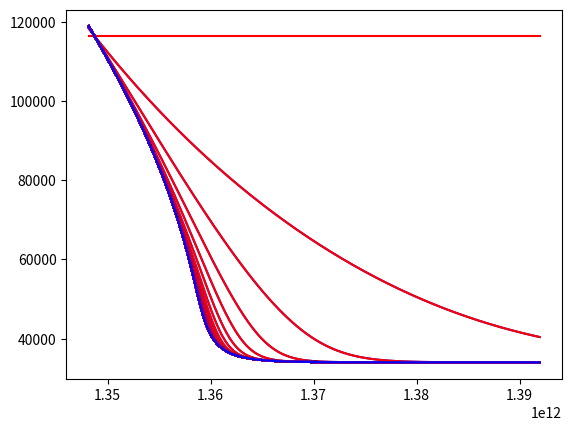
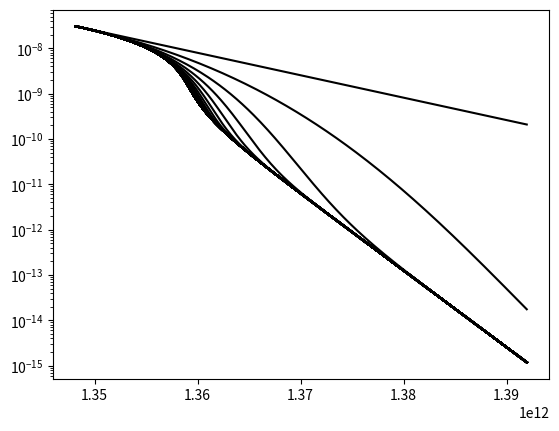

Python code for these plots, in order:
import numpy as np
import matplotlib.pyplot as plt

rho0 = 0.30543206e-07
er0 = 0.14784754e+07

pr0 = 1/3*er0
gamma = 0.5
pg0 = 0.48944484e+06 # (1-gamma)*pr0/gamma #

delta = pr0 - pg0*gamma/(1 - gamma)

print(delta, delta/pr0, delta/pg0)

a20 = pg0/rho0
print(a20)

rsun = 6.96e10
msun = 1.99e33
grav = 6.67e-8
mu = 0.6
kb = 1.3806e-16
cc = 2.99e10
mp = 1.672e-24
arad = 7.5646e-15


rstar = 19.370383317782409*rsun
rmax = 20.0*rsun
mstar = 50.*msun
gstar = grav*mstar/rstar**2.
geff = gstar*(1.-gamma)

Heff0 = a20/geff
print(Heff0)


dy = 138087438.2

y_arr = np.arange(rstar,rmax,dy)

ny = len(y_arr)

#Make everything in arrays
rho = rho0*np.exp(-(y_arr-rstar)/Heff0)
pg = rho*a20
pr = gamma*pg/(1-gamma) + delta
er = 3.0*pr
trad = (er/arad)**0.25
tgas = mp*mu/kb*pg/rho

print(pr)

print(tgas)
print(trad)

plt.figure(1)
plt.plot(y_arr,tgas,'r')
plt.plot(y_arr,trad,'b')

plt.figure(2)
plt.semilogy(y_arr,rho,'k')


max_err = 1000
while max_err > 1.e-15:
    tgas = trad
    a2 = kb*tgas/(mu*mp)
    Heff = a2/geff
    rho = rho0*np.exp(-(np.array(y_arr)-rstar)/Heff)
    pg = rho*a2
    pr = gamma*pg/(1-gamma) + delta
    er = 3.0*pr
    trad = (er/arad)**0.25
    tgas = mp*mu/kb*pg/rho
    plt.figure(1)
    plt.plot(y_arr,tgas,'r')
    plt.plot(y_arr,trad,'b')
    plt.figure(2)
    plt.semilogy(y_arr,rho,'k')

    max_err = max(abs(tgas-trad)/tgas)

# plt.figure(1)
# plt.plot(y_arr,tgas,'ko')
# plt.show()


file = open('iterated_gamma05','w')
for i in range(ny):
    file.write(str(i)+'\t'+str(y_arr[i])+'\t'+str(rho[i])+'\t'+str(pg[i])+'\t'+str(trad[i])+'\t'+str(er[i]) + '\n')
file.close()
